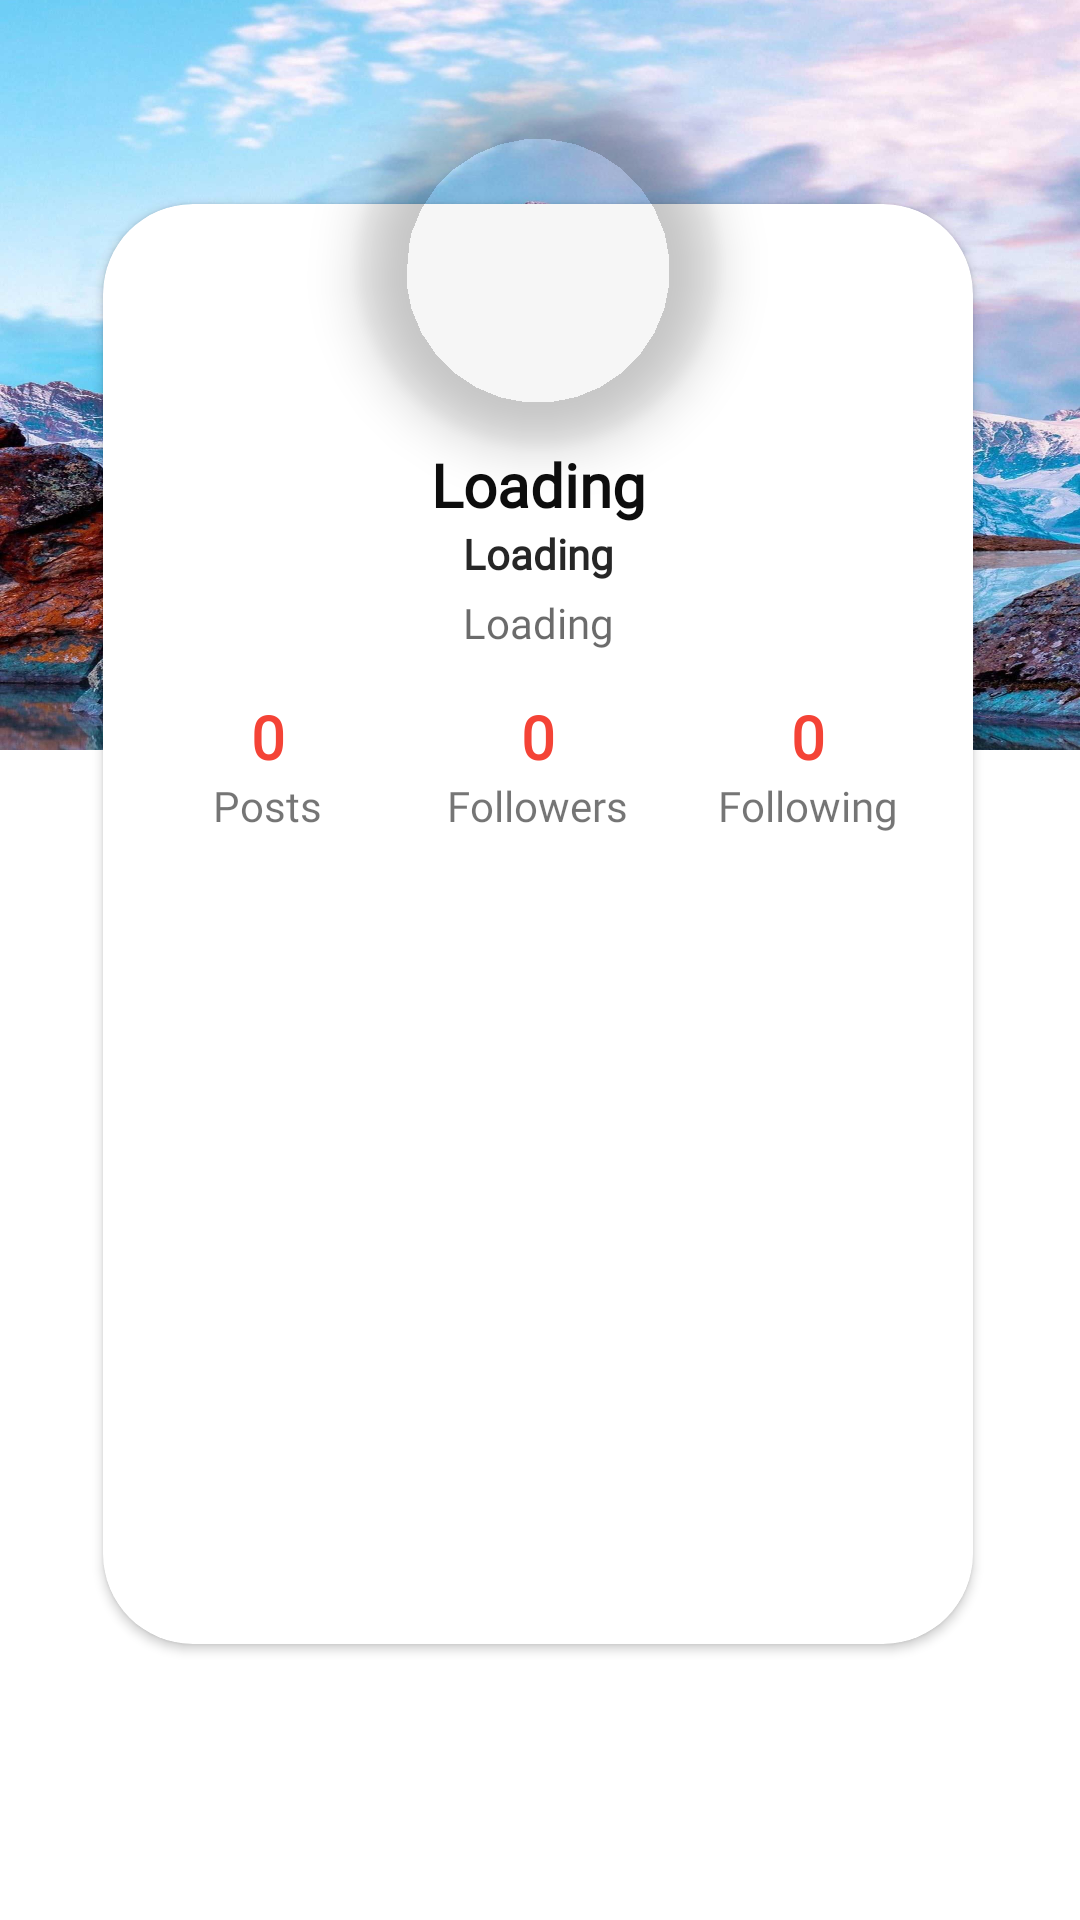

This screen was rendered from an Android layout file. Write that file and the resources it references.
<!-- AndroidManifest.xml: application theme Base.Theme.Lineta -->
<!-- res/layout/fragment_account.xml -->
<?xml version="1.0" encoding="utf-8"?>
<androidx.constraintlayout.widget.ConstraintLayout xmlns:android="http://schemas.android.com/apk/res/android"
    xmlns:app="http://schemas.android.com/apk/res-auto"
    xmlns:tools="http://schemas.android.com/tools"
    android:layout_width="match_parent"
    android:layout_height="match_parent"
    android:orientation="vertical">

    <LinearLayout
        android:layout_width="match_parent"
        android:layout_height="250dp"
        android:background="@drawable/mountain_background"
        android:orientation="horizontal"
        app:layout_constraintEnd_toEndOf="parent"
        app:layout_constraintStart_toStartOf="parent"
        app:layout_constraintTop_toTopOf="parent" />

    <androidx.cardview.widget.CardView
        android:id="@+id/cardView"
        android:layout_width="290dp"
        android:layout_height="480dp"
        app:cardCornerRadius="30dp"
        app:layout_constraintBottom_toBottomOf="parent"
        app:layout_constraintEnd_toEndOf="parent"
        app:layout_constraintHorizontal_bias="0.49"
        app:layout_constraintStart_toStartOf="parent"
        app:layout_constraintTop_toTopOf="parent"
        app:layout_constraintVertical_bias="0.425">

        <LinearLayout
            android:layout_width="match_parent"
            android:layout_height="match_parent"
            android:orientation="vertical"
            android:padding="10dp">

            <TextView
                android:id="@+id/tvUsername"
                android:layout_width="match_parent"
                android:layout_height="wrap_content"
                android:layout_marginTop="70dp"
                android:fontFamily="@font/darumadrop_one"
                android:gravity="center"
                android:text="Loading"
                android:textColor="#0D0D0D"
                android:textSize="20dp"
                android:textStyle="bold" />

            <TextView
                android:id="@+id/tvFullName"
                android:layout_width="match_parent"
                android:layout_height="wrap_content"
                android:fontFamily="@font/lobster"
                android:gravity="center"
                android:textStyle="bold"
                android:text="Loading"
                android:textColor="#DD050505"
                android:textSize="14dp"
                android:layout_marginBottom="4dp"
                />

            <TextView
                android:id="@+id/tvBio"
                android:layout_width="match_parent"
                android:layout_height="wrap_content"
                android:fontFamily="@font/lobster"
                android:gravity="center"
                android:text="Loading"
                android:textColor="#9C0D0D0D"
                android:textSize="14dp" />

            <FrameLayout
                android:id="@+id/btnFollowLayout"
                android:layout_width="wrap_content"
                android:layout_height="wrap_content"
                android:layout_gravity="center"
                android:layout_marginTop="15dp"
                android:visibility="gone">

                
                <LinearLayout
                    android:id="@+id/buttonContainer"
                    android:layout_width="wrap_content"
                    android:layout_height="wrap_content"
                    android:orientation="horizontal"
                    android:gravity="center">

                    <Button
                        android:id="@+id/btnFollow"
                        android:layout_width="125dp"
                        android:layout_height="45dp"
                        android:backgroundTint="@color/blue_accent"
                        android:elevation="2dp"
                        android:fontFamily="@font/shrikhand"
                        android:text="Follow"
                        android:textSize="12sp"
                        android:textStyle="bold" />

                    <Button
                        android:id="@+id/btnMessage"
                        android:layout_width="125dp"
                        android:layout_height="45dp"
                        android:layout_marginStart="10dp"
                        android:backgroundTint="@color/blue_accent"
                        android:elevation="2dp"
                        android:fontFamily="@font/shrikhand"
                        android:text="Message"
                        android:textSize="12sp"
                        android:textStyle="bold" />
                </LinearLayout>

                
                <ProgressBar
                    android:id="@+id/progressBarFollow"
                    android:layout_width="24dp"
                    android:layout_height="24dp"
                    android:layout_gravity="center"
                    android:indeterminate="true"
                    android:visibility="gone" />
            </FrameLayout>


            
            <LinearLayout
                android:layout_width="match_parent"
                android:layout_height="50dp"
                android:layout_marginTop="15dp"
                android:orientation="horizontal">

                <LinearLayout
                    android:layout_width="0dp"
                    android:layout_height="wrap_content"
                    android:layout_weight="1"
                    android:gravity="center"
                    android:orientation="vertical">

                    <TextView
                        android:id="@+id/tvPostNum"
                        android:layout_width="wrap_content"
                        android:layout_height="wrap_content"
                        android:fontFamily="@font/darumadrop_one"
                        android:text="0"
                        android:textColor="#F44336"
                        android:textSize="20sp"
                        android:textStyle="bold" />

                    <TextView
                        android:layout_width="wrap_content"
                        android:layout_height="wrap_content"
                        android:fontFamily="@font/lobster"
                        android:text="Posts"
                        android:textSize="14sp" />
                </LinearLayout>

                <LinearLayout
                    android:id="@+id/followersLayout"
                    android:layout_width="0dp"
                    android:layout_height="wrap_content"
                    android:layout_weight="1"
                    android:gravity="center"
                    android:orientation="vertical"
                    android:background="?attr/selectableItemBackground"
                    >

                    <TextView
                        android:id="@+id/tvFollowerNum"
                        android:layout_width="wrap_content"
                        android:layout_height="wrap_content"
                        android:fontFamily="@font/darumadrop_one"
                        android:text="0"
                        android:textColor="#F44336"
                        android:textSize="20sp"
                        android:textStyle="bold" />

                    <TextView
                        android:layout_width="wrap_content"
                        android:layout_height="wrap_content"
                        android:fontFamily="@font/lobster"
                        android:text="Followers"
                        android:textSize="14sp" />
                </LinearLayout>

                <LinearLayout
                    android:id="@+id/followingLayout"
                    android:layout_width="0dp"
                    android:layout_height="wrap_content"
                    android:layout_weight="1"
                    android:gravity="center"
                    android:orientation="vertical"
                    android:background="?attr/selectableItemBackground"
                    >

                    <TextView
                        android:id="@+id/tvFollowingNum"
                        android:layout_width="wrap_content"
                        android:layout_height="wrap_content"
                        android:fontFamily="@font/darumadrop_one"
                        android:text="0"
                        android:textColor="#F44336"
                        android:textSize="20sp"
                        android:textStyle="bold" />

                    <TextView
                        android:layout_width="wrap_content"
                        android:layout_height="wrap_content"
                        android:fontFamily="@font/lobster"
                        android:text="Following"
                        android:textSize="14sp" />
                </LinearLayout>
            </LinearLayout>

            <androidx.recyclerview.widget.RecyclerView
                android:id="@+id/recyclerView"
                android:layout_width="match_parent"
                android:layout_height="0dp"
                android:visibility="gone"
                android:layout_weight="1"
                android:layout_marginTop="20dp" />

        </LinearLayout>
    </androidx.cardview.widget.CardView>

    <com.google.android.material.imageview.ShapeableImageView
        android:id="@+id/avatar"
        android:layout_width="120sp"
        android:layout_height="120sp"
        android:layout_gravity="center"
        android:layout_marginTop="-40dp"
        android:elevation="10dp"
        android:scaleType="centerCrop"
        android:src="@drawable/default_avatar"
        app:layout_constraintEnd_toEndOf="@id/cardView"
        app:layout_constraintStart_toStartOf="@id/cardView"
        app:layout_constraintTop_toTopOf="@id/cardView"
        app:shapeAppearanceOverlay="@style/roundedImageView" />

</androidx.constraintlayout.widget.ConstraintLayout>
<!-- resources referenced by this layout -->
<resources>
  <color name="blue_accent">#FF007AFF</color>
  <!-- drawable mountain_background: jpg bitmap (drawable, 715997 bytes) -->
  <style name="roundedImageView">
          <item name="cornerFamily">rounded</item>
          <item name="cornerSize">50%</item>
          <item name="android:statusBarColor">@android:color/transparent</item>
  
  
      </style>
  <style name="Base.Theme.Lineta" parent="Theme.MaterialComponents.DayNight.NoActionBar">
          
          <item name="colorControlNormal">#FF9800</item>
  
          <item name="android:statusBarColor">@color/white</item>
      </style>
  <color name="white">#FFFFFFFF</color>
</resources>
